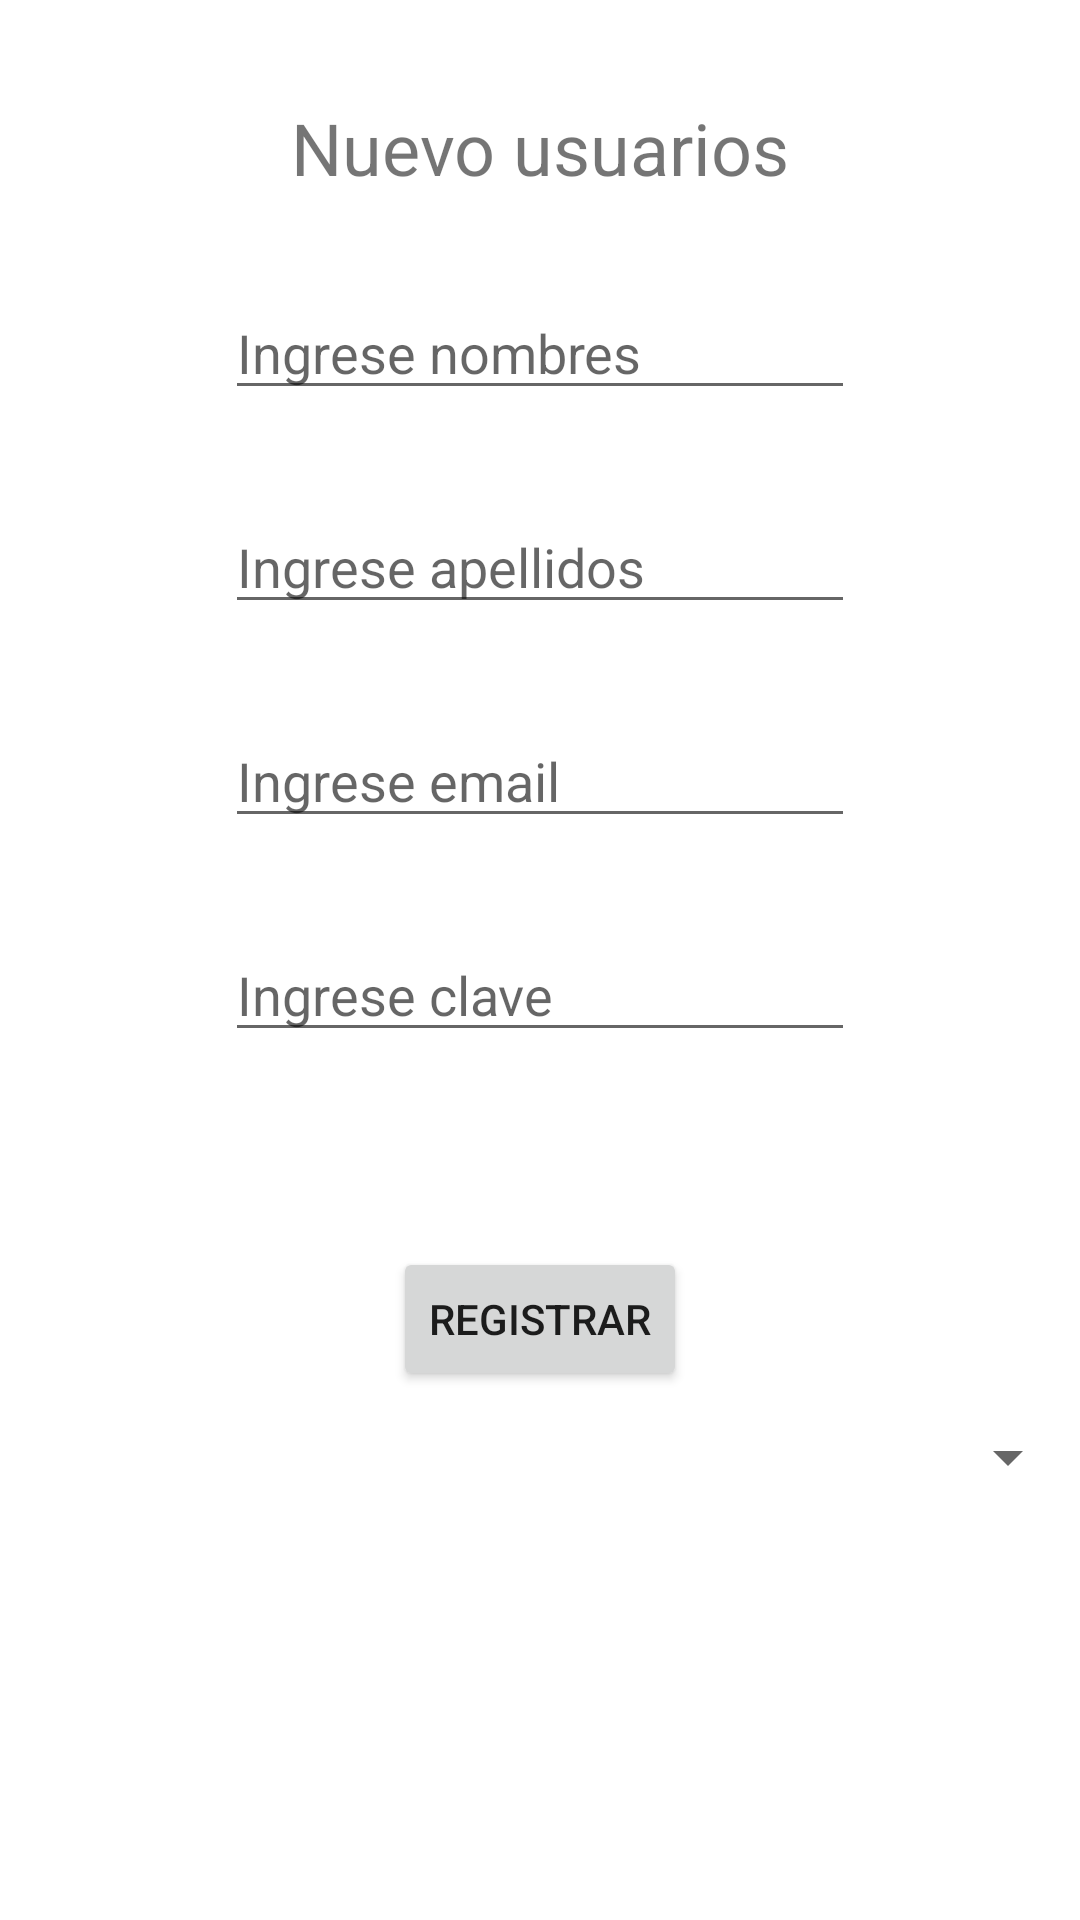

Layout XML and referenced resources for this Android screen:
<!-- AndroidManifest.xml: application theme Theme.Android_sqlite -->
<!-- res/layout/activity_main.xml -->
<?xml version="1.0" encoding="utf-8"?>
<androidx.constraintlayout.widget.ConstraintLayout xmlns:android="http://schemas.android.com/apk/res/android"
    xmlns:app="http://schemas.android.com/apk/res-auto"
    xmlns:tools="http://schemas.android.com/tools"
    android:layout_width="match_parent"
    android:layout_height="match_parent"
    tools:context=".MainActivity">

    <TextView
        android:id="@+id/textView"
        android:layout_width="wrap_content"
        android:layout_height="wrap_content"
        android:layout_marginTop="33dp"
        android:text="@string/titulo"
        android:textSize="24sp"
        app:layout_constraintEnd_toEndOf="parent"
        app:layout_constraintHorizontal_bias="0.5"
        app:layout_constraintStart_toStartOf="parent"
        app:layout_constraintTop_toTopOf="parent" />

    <EditText
        android:id="@+id/txtNombres"
        android:layout_width="wrap_content"
        android:layout_height="wrap_content"
        android:layout_marginTop="30dp"
        android:ems="10"
        android:hint="@string/hint_nom"
        android:inputType="textPersonName"
        app:layout_constraintEnd_toEndOf="parent"
        app:layout_constraintHorizontal_bias="0.5"
        app:layout_constraintStart_toStartOf="parent"
        app:layout_constraintTop_toBottomOf="@+id/textView" />

    <EditText
        android:id="@+id/txtApellidos"
        android:layout_width="wrap_content"
        android:layout_height="wrap_content"
        android:layout_marginTop="30dp"
        android:ems="10"
        android:hint="@string/hint_ape"
        android:inputType="textPersonName"
        app:layout_constraintEnd_toEndOf="parent"
        app:layout_constraintHorizontal_bias="0.5"
        app:layout_constraintStart_toStartOf="parent"
        app:layout_constraintTop_toBottomOf="@+id/txtNombres" />

    <EditText
        android:id="@+id/txtEmail"
        android:layout_width="wrap_content"
        android:layout_height="wrap_content"
        android:layout_marginTop="30dp"
        android:ems="10"
        android:hint="@string/hint_mail"
        android:inputType="textPersonName"
        app:layout_constraintEnd_toEndOf="parent"
        app:layout_constraintHorizontal_bias="0.5"
        app:layout_constraintStart_toStartOf="parent"
        app:layout_constraintTop_toBottomOf="@+id/txtApellidos" />

    <EditText
        android:id="@+id/txtClave"
        android:layout_width="wrap_content"
        android:layout_height="wrap_content"
        android:layout_marginTop="30dp"
        android:ems="10"
        android:hint="@string/hint_clave"
        android:inputType="textPassword"
        app:layout_constraintEnd_toEndOf="parent"
        app:layout_constraintHorizontal_bias="0.5"
        app:layout_constraintStart_toStartOf="parent"
        app:layout_constraintTop_toBottomOf="@+id/txtEmail" />

    <Button
        android:id="@+id/btnRegistrar"
        android:layout_width="wrap_content"
        android:layout_height="wrap_content"
        android:layout_marginTop="65dp"
        android:text="@string/btn"
        app:layout_constraintEnd_toEndOf="parent"
        app:layout_constraintHorizontal_bias="0.5"
        app:layout_constraintStart_toStartOf="parent"
        app:layout_constraintTop_toBottomOf="@+id/txtClave" />

    <Spinner
        android:id="@+id/spUsuarios"
        android:layout_width="match_parent"
        android:layout_height="wrap_content"
        android:layout_marginTop="10dp"
        app:layout_constraintEnd_toEndOf="parent"
        app:layout_constraintHorizontal_bias="0.5"
        app:layout_constraintStart_toStartOf="parent"
        app:layout_constraintTop_toBottomOf="@+id/btnRegistrar" />
</androidx.constraintlayout.widget.ConstraintLayout>
<!-- resources referenced by this layout -->
<resources>
  <string name="btn">Registrar</string>
  <string name="hint_ape">Ingrese apellidos</string>
  <string name="hint_clave">Ingrese clave</string>
  <string name="hint_mail">Ingrese email</string>
  <string name="hint_nom">Ingrese nombres</string>
  <string name="titulo">Nuevo usuarios</string>
  <style name="Theme.Android_sqlite" parent="Theme.MaterialComponents.DayNight.DarkActionBar">
          
          <item name="colorPrimary">@color/purple_500</item>
          <item name="colorPrimaryVariant">@color/purple_700</item>
          <item name="colorOnPrimary">@color/white</item>
          
          <item name="colorSecondary">@color/teal_200</item>
          <item name="colorSecondaryVariant">@color/teal_700</item>
          <item name="colorOnSecondary">@color/black</item>
          
          <item name="android:statusBarColor" tools:targetApi="l">?attr/colorPrimaryVariant</item>
          
      </style>
  <!-- not gathered from this repository: default colours our renderer supplied (Android Studio template values) -->
  <color name="purple_500">#FF6200EE</color>
  <color name="purple_700">#FF3700B3</color>
  <color name="teal_200">#FF03DAC5</color>
  <color name="teal_700">#FF018786</color>
  <color name="black">#FF000000</color>
  <color name="white">#FFFFFFFF</color>
</resources>
